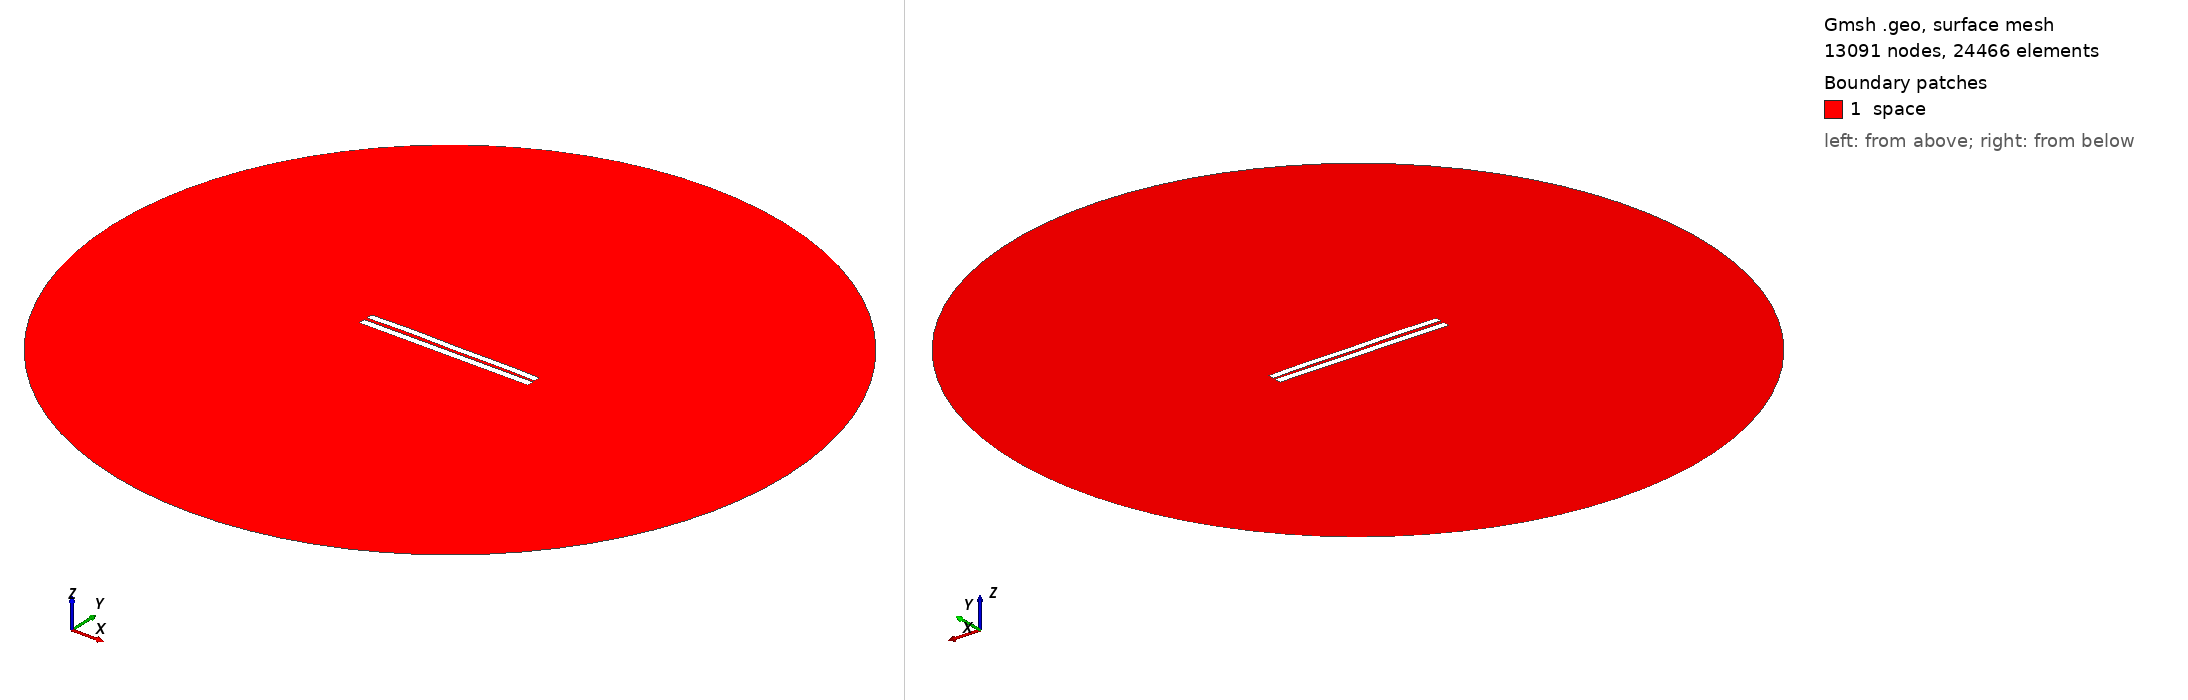

Gmsh geometry script, surface-meshed: 13091 nodes, 24466 surface elements. Boundary patches (legend numbers): 1 space. Left view from above one corner, right view from below the opposite corner. Legend entries are the model's physical surfaces. The drawing asked Gmsh for element sizes between 1% and 20% of the model's largest extent; the script's own settings can give other sizes.

=== 3870.geo (drawn) ===
//---------------------------------------
// Geometry kernel
//---------------------------------------

SetFactory("OpenCASCADE");



//---------------------------------------
// Parameters of the geometry
//---------------------------------------

// Overetch of the upper plate
overetch = 0.125;

// Distance between the plates
distance = 1.75;

// Discretization over the x axis (for the deformation)
nx = 50; 

// Length of the plate
L = 100 - overetch; 

// Number of modes
n = 4; 

// 1st mode coefficient
coeff(1) = -0.15;
beta(1) = 0.596864 * 3.1415926535 / L;

// 2nd mode coefficient
coeff(2) = 0.15;
beta(2) = 1.49418 * 3.1415926535 / L;

// 3rd mode coefficient
coeff(3) = 0.07499999999999998;
beta(3) = 2.50025 * 3.1415926535 / L;

// 4th mode coefficient
coeff(4) = 0.15;
beta(4) = 3.49999 * 3.1415926535 / L;



//---------------------------------------
// Upper plate (deformed rectangle)
//---------------------------------------

// Coordiantes of the upper plate
xmin = -50;
xmax = 50 - overetch;

// Height of the upper plate
yheight = 4 - 2 * overetch;

// Indexes of the points
UpperID[] = {};
LowerID[] = {};
LeftID[] = {};
RightID[] = {};

// Point index
p = 1;

// Horizontal edges
For i In {1:nx}
    x = xmin + (i-1)*(xmax - xmin)/(nx-1);

    y_bottom = distance / 2 + overetch;
    For j In {1:n}
        C = (Cosh(beta(j)*L) + Cos(beta(j)*L)) / (Sinh(beta(j)*L) + Sin(beta(j)*L));
        y_bottom  = y_bottom + coeff(j) * (Cosh(beta(j)*(x+50)) - Cos(beta(j)*(x+50)) - C * (Sinh(beta(j)*(x+50)) - Sin(beta(j)*(x+50))));
    EndFor

    y_top = y_bottom + yheight;

    Point(p) = {x, y_top, 0, 1.0};
    UpperID[i] = p;
    p = p + 1;

    Point(p) = {x, y_bottom, 0, 1.0};
    LowerID[i] = p;
    p = p + 1;
EndFor

// Create point lists
UpperPts[] = {}; LowerPts[] = {};
For i In {1:nx}
  UpperPts[] += {UpperID[i]};
  LowerPts[] += {LowerID[i]};
EndFor

// Build splines
Spline(1) = {UpperPts[]};
Spline(2) = {LowerPts[]};
Line(3) = {LowerPts[nx-1], UpperPts[nx-1]};
Line(4) = {LowerPts[0], UpperPts[0]};

// Build the plane surface
Curve Loop(1) = {2, 3, -1, -4};
Plane Surface(1) = {1};



//---------------------------------------
// Lower plate (rectangle)
//---------------------------------------

// Vertices
Point(1001) = {-50, -1, 0, 1.0};
Point(1002) = { 50, -1, 0, 1.0};
Point(1003) = { 50,  -5, 0, 1.0};
Point(1004) = {-50,  -5, 0, 1.0};

// Edges
Line(5) = {1001, 1002};
Line(6) = {1002, 1003};
Line(7) = {1003, 1004};
Line(8) = {1004, 1001};

// Plane surface
Line Loop(2) = {5, 6, 7, 8};
Plane Surface(2) = {2}; 



//---------------------------------------
// Outer (fictious) boundary
//---------------------------------------

// Points
Point(1005) = {0, 0, 0};       // Center
Point(1006) = {200, 0, 0};     // Start point
Point(1007) = {0, 200, 0};     // 90 degrees
Point(1008) = {-200, 0, 0};    // 180 degrees
Point(1009) = {0, -200, 0};    // 270 degrees

// Circle arcs (each needs start, center, end)
Circle(9) = {1006, 1005, 1007};
Circle(10) = {1007, 1005, 1008};
Circle(11) = {1008, 1005, 1009};
Circle(12) = {1009, 1005, 1006};

// Plane surface for the entire domain
Curve Loop(3) = {9, 10, 11, 12};
Surface(3) = {3};

// Subtract the plates from the whole domain to obtain the actual domain where we want to solve the equations
BooleanDifference{ Surface{3}; Delete; }{ Surface{1}; Surface{2}; Delete; }




//---------------------------------------
// Transfinite Lines/Curves
//---------------------------------------

// Set the number of points on the boundaries
r = 7;

// Plates
Transfinite Curve {1, 2} = 50*r Using Progression 1;
Transfinite Curve {3, 4} = 2*r Using Progression 1;
Transfinite Line {5, 7} = 50*r Using Progression 1;
Transfinite Line {6, 8} = 2*r Using Progression 1;

// Outer boundary
Transfinite Line {9, 10, 11, 12} = 20 Using Progression 1;



//---------------------------------------
// Physical groups
//---------------------------------------                

// Physical curves (boundaries)
Physical Line("force_segment", 10) = {2};
Physical Line("upper_plate", 11) = {1, 3, 4};
Physical Line("lower_plate", 12) = {5, 6, 7, 8};
Physical Line("boundary", 20) = {9, 10, 11, 12};

// Physical Surfaces
Physical Surface("space", 30) = {3};



//---------------------------------------
// 6. Generate the Mesh
//---------------------------------------

// 2D mesh generation
Mesh 2;
